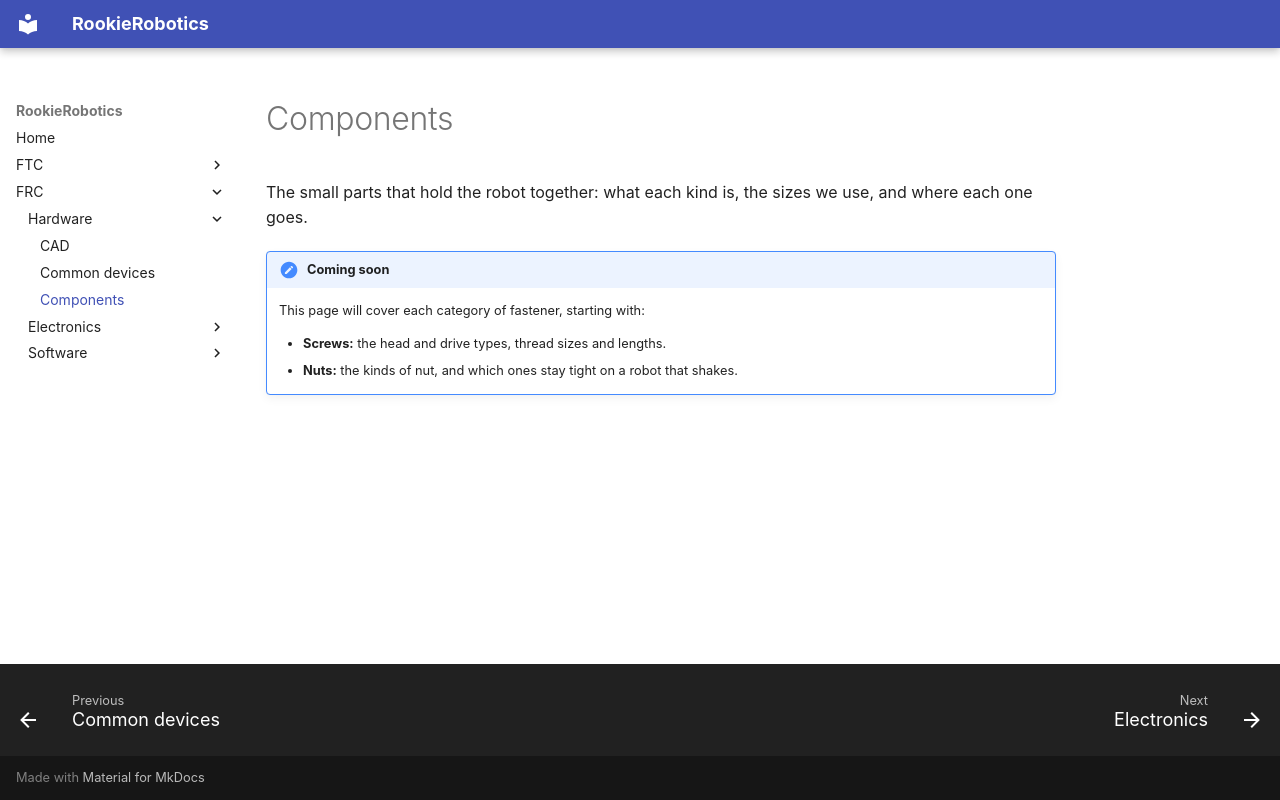

repository: 927-927/Rookie-Robotics.github.io · page: frc/hardware/components/index.html · generator: mkdocs

# Components

The small parts that hold the robot together: what each kind is, the sizes we
use, and where each one goes.

!!! note "Coming soon"
    This page will cover each category of fastener, starting with:

    - **Screws:** the head and drive types, thread sizes and lengths.
    - **Nuts:** the kinds of nut, and which ones stay tight on a robot that
      shakes.
